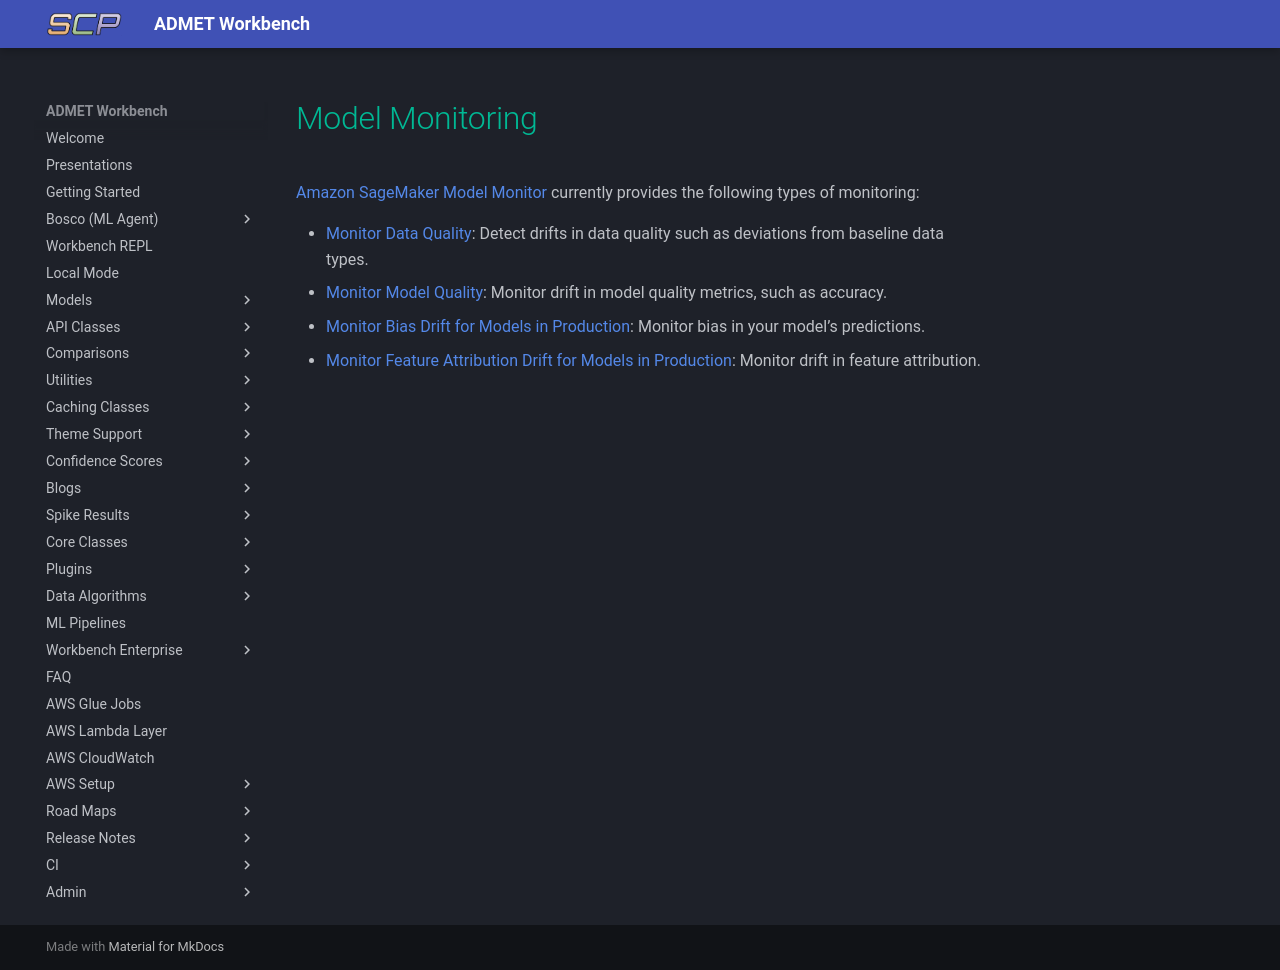

repository: SuperCowPowers/workbench · page: blogs/storage/model_monitoring/index.html · generator: mkdocs

# Model Monitoring
[Amazon SageMaker Model Monitor](https://docs.aws.amazon.com/sagemaker/latest/dg/model-monitor.html) currently provides the following types of monitoring:

- [Monitor Data Quality](https://docs.aws.amazon.com/sagemaker/latest/dg/model-monitor-data-quality.html): Detect drifts in data quality such as deviations from baseline data types.
- [Monitor Model Quality](https://docs.aws.amazon.com/sagemaker/latest/dg/model-monitor-model-quality.html): Monitor drift in model quality metrics, such as accuracy.
- [Monitor Bias Drift for Models in Production](https://docs.aws.amazon.com/sagemaker/latest/dg/clarify-model-monitor-bias-drift.html): Monitor bias in your model’s predictions.
- [Monitor Feature Attribution Drift for Models in Production](https://docs.aws.amazon.com/sagemaker/latest/dg/clarify-model-monitor-feature-attribution-drift.html): Monitor drift in feature attribution.
